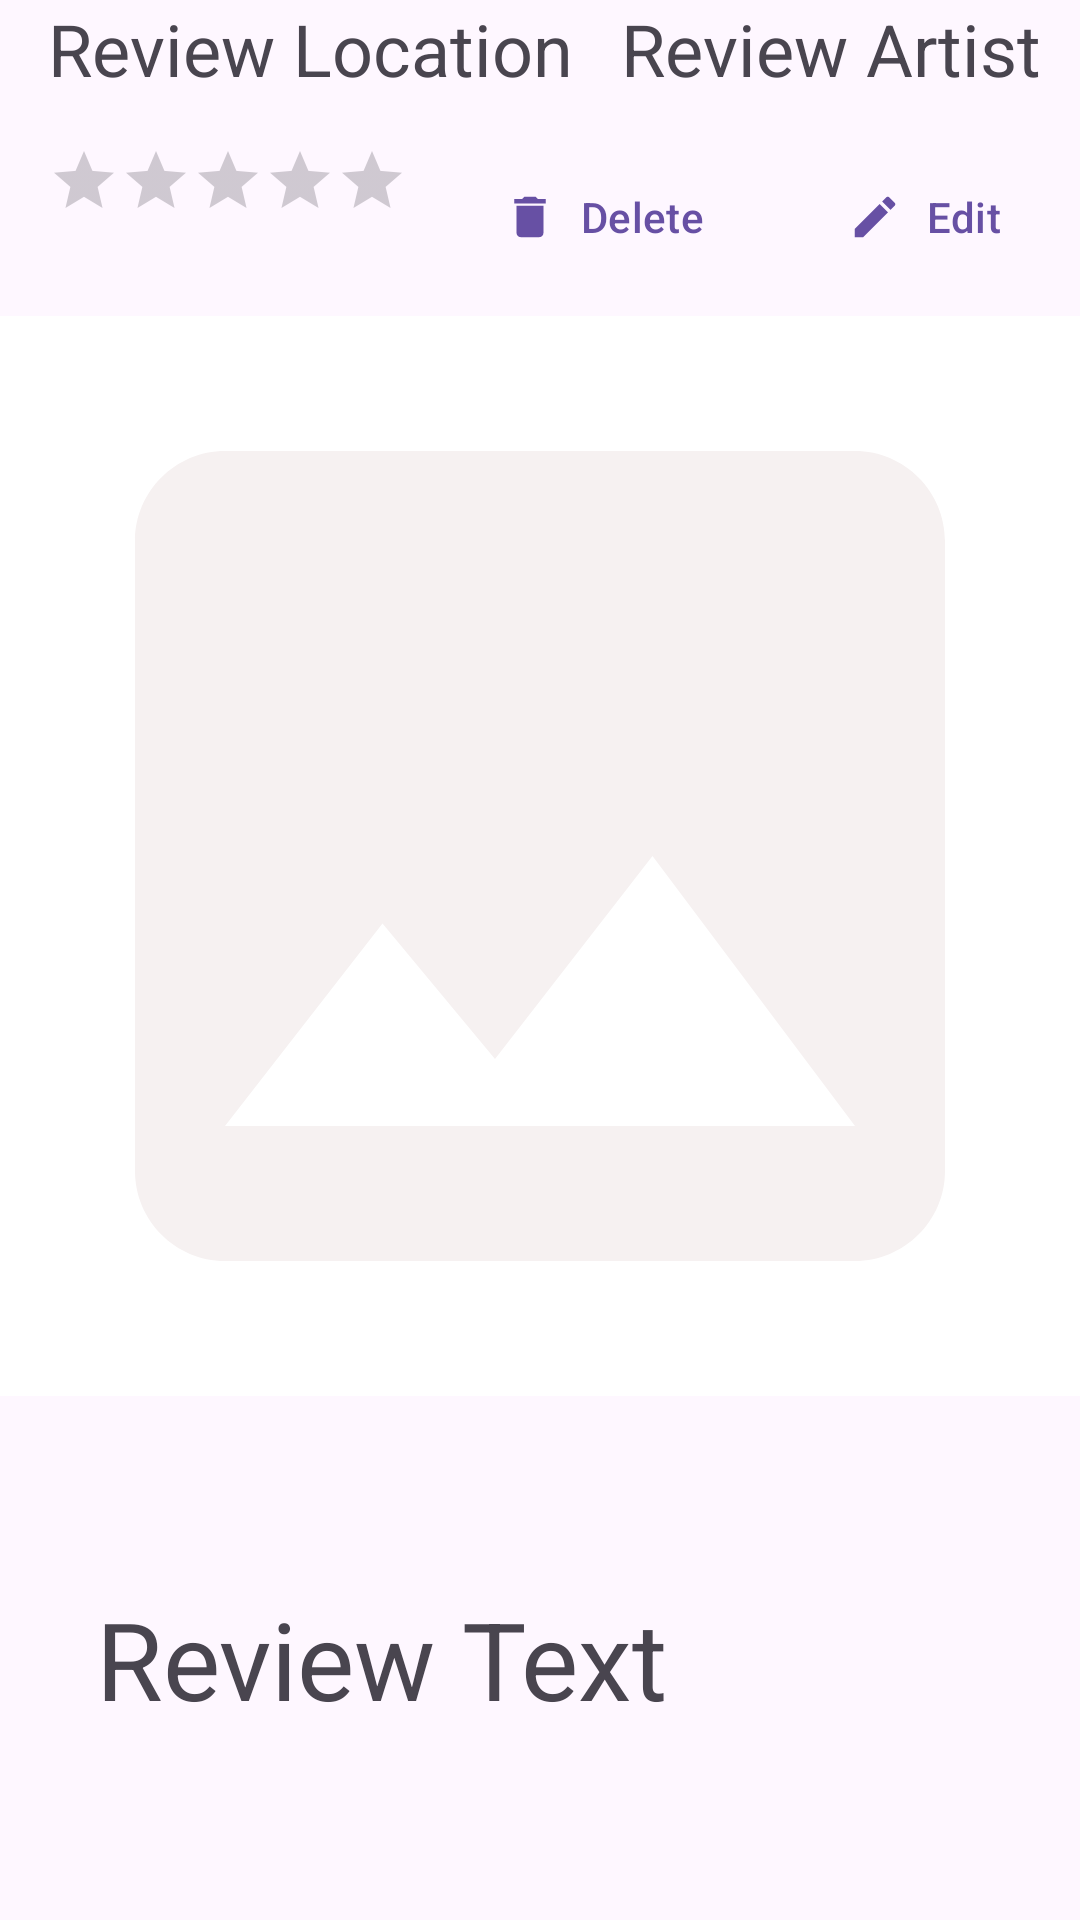

Write the Android layout XML for this screen, with the resource values it uses.
<!-- AndroidManifest.xml: application theme Base.Theme.ConcertIO -->
<!-- res/layout/user_review_list_item.xml -->
<?xml version="1.0" encoding="utf-8"?>
<androidx.constraintlayout.widget.ConstraintLayout xmlns:android="http://schemas.android.com/apk/res/android"
    xmlns:app="http://schemas.android.com/apk/res-auto"
    android:id="@+id/user_review_list_item"
    android:layout_width="match_parent"
    android:layout_height="wrap_content">

    <ImageView
        android:id="@+id/review_location_icon"
        android:layout_width="wrap_content"
        android:layout_height="wrap_content"
        android:layout_marginStart="16dp"
        android:layout_marginTop="8dp"
        android:src="@drawable/baseline_edit_location_24"
        app:layout_constraintStart_toStartOf="parent"
        app:layout_constraintTop_toTopOf="parent"
        app:tint="?attr/colorPrimaryVariant" />

    <TextView
        android:id="@+id/review_location"
        android:layout_width="wrap_content"
        android:layout_height="wrap_content"
        android:text="@string/review_location_placeholder"
        android:textSize="24sp"
        app:layout_constraintStart_toEndOf="@id/review_location_icon"
        app:layout_constraintTop_toTopOf="parent" />

    <ImageView
        android:id="@+id/review_artist_icon"
        android:layout_width="wrap_content"
        android:layout_height="wrap_content"
        android:layout_marginStart="16dp"
        android:src="@drawable/baseline_artist_24"
        app:layout_constraintBottom_toBottomOf="@id/review_artist"
        app:layout_constraintStart_toEndOf="@id/review_location"
        app:tint="?attr/colorPrimaryVariant" />

    <TextView
        android:id="@+id/review_artist"
        android:layout_width="wrap_content"
        android:layout_height="wrap_content"
        android:text="@string/review_artist_placeholder"
        android:textSize="24sp"
        app:layout_constraintStart_toEndOf="@id/review_artist_icon"
        app:layout_constraintTop_toTopOf="parent" />

    <RatingBar
        android:id="@+id/review_stars"
        android:layout_width="wrap_content"
        android:layout_height="0dp"
        android:layout_marginStart="16dp"
        android:layout_marginTop="16dp"
        android:isIndicator="true"
        android:scaleX="0.5"
        android:scaleY="0.5"
        android:transformPivotX="0dp"
        app:layout_constraintStart_toStartOf="parent"
        app:layout_constraintTop_toBottomOf="@id/review_location" />

    <com.google.android.material.button.MaterialButton
        android:id="@+id/edit_review_button"
        android:layout_width="wrap_content"
        android:layout_height="wrap_content"
        android:backgroundTint="@android:color/transparent"
        android:text="@string/edit"
        android:textColor="?attr/colorPrimaryVariant"
        app:icon="@drawable/baseline_edit_24"
        app:iconTint="?attr/colorPrimaryVariant"
        app:layout_constraintEnd_toEndOf="parent"
        app:layout_constraintStart_toEndOf="@id/review_stars"
        app:layout_constraintTop_toTopOf="@id/review_stars" />

    <com.google.android.material.button.MaterialButton
        android:id="@+id/delete_review_button"
        android:layout_width="wrap_content"
        android:layout_height="wrap_content"
        android:backgroundTint="@android:color/transparent"
        android:text="@string/delete"
        android:textColor="?attr/colorPrimaryVariant"
        app:icon="@drawable/baseline_delete_24"
        app:iconTint="?attr/colorPrimaryVariant"
        app:layout_constraintEnd_toStartOf="@id/edit_review_button"
        app:layout_constraintTop_toTopOf="@id/review_stars" />

    <include
        android:id="@+id/review_media"
        layout="@layout/review_media_layout"
        android:layout_width="wrap_content"
        android:layout_height="wrap_content"
        android:layout_marginHorizontal="16dp"
        app:layout_constraintEnd_toEndOf="parent"
        app:layout_constraintStart_toStartOf="parent"
        app:layout_constraintTop_toBottomOf="@id/review_stars" />

    <TextView
        android:id="@+id/review_text"
        android:layout_width="match_parent"
        android:layout_height="wrap_content"
        android:paddingHorizontal="32dp"
        android:text="@string/review_text_placeholder"
        android:textSize="36sp"
        app:layout_constraintBottom_toBottomOf="parent"
        app:layout_constraintStart_toStartOf="@id/review_media"
        app:layout_constraintTop_toBottomOf="@id/review_media" />

</androidx.constraintlayout.widget.ConstraintLayout>
<!-- res/layout/review_media_layout.xml (included above) -->
<?xml version="1.0" encoding="utf-8"?>
<androidx.constraintlayout.widget.ConstraintLayout xmlns:android="http://schemas.android.com/apk/res/android"
    xmlns:app="http://schemas.android.com/apk/res-auto"
    android:id="@+id/review_media_layout"
    android:layout_width="wrap_content"
    android:layout_height="wrap_content"
    app:layout_constraintEnd_toEndOf="parent"
    app:layout_constraintStart_toStartOf="parent"
    app:layout_constraintTop_toTopOf="parent">

    <ImageView
        android:id="@+id/review_image"
        android:layout_width="360dp"
        android:layout_height="360dp"
        android:background="@color/cardview_light_background"
        android:contentDescription="Profile Image"
        android:src="@drawable/baseline_insert_photo_24"
        app:layout_constraintEnd_toEndOf="parent"
        app:layout_constraintStart_toStartOf="parent"
        app:layout_constraintTop_toTopOf="parent" />

    <androidx.media3.ui.PlayerView
        android:id="@+id/review_video"
        android:layout_width="360dp"
        android:layout_height="360dp"
        android:visibility="gone"
        app:layout_constraintEnd_toEndOf="parent"
        app:layout_constraintStart_toStartOf="parent"
        app:layout_constraintTop_toTopOf="parent"
        app:resize_mode="fill" />
</androidx.constraintlayout.widget.ConstraintLayout>
<!-- resources referenced by this layout -->
<resources>
  <!-- drawable baseline_delete_24 (drawable) -->
  <vector xmlns:android="http://schemas.android.com/apk/res/android" android:height="24dp" android:tint="#171616" android:viewportHeight="24" android:viewportWidth="24" android:width="24dp">
        
      <path android:fillColor="@android:color/white" android:pathData="M6,19c0,1.1 0.9,2 2,2h8c1.1,0 2,-0.9 2,-2V7H6v12zM19,4h-3.5l-1,-1h-5l-1,1H5v2h14V4z"/>
      
  </vector>
  <!-- drawable baseline_edit_24 (drawable) -->
  <vector xmlns:android="http://schemas.android.com/apk/res/android" android:height="24dp" android:tint="#171616" android:viewportHeight="24" android:viewportWidth="24" android:width="24dp">
        
      <path android:fillColor="@android:color/white" android:pathData="M3,17.25V21h3.75L17.81,9.94l-3.75,-3.75L3,17.25zM20.71,7.04c0.39,-0.39 0.39,-1.02 0,-1.41l-2.34,-2.34c-0.39,-0.39 -1.02,-0.39 -1.41,0l-1.83,1.83 3.75,3.75 1.83,-1.83z"/>
      
  </vector>
  <!-- drawable baseline_insert_photo_24 (drawable) -->
  <vector xmlns:android="http://schemas.android.com/apk/res/android" android:height="24dp" android:tint="#F6F1F1" android:viewportHeight="24" android:viewportWidth="24" android:width="24dp">
        
      <path android:fillColor="@android:color/white" android:pathData="M21,19V5c0,-1.1 -0.9,-2 -2,-2H5c-1.1,0 -2,0.9 -2,2v14c0,1.1 0.9,2 2,2h14c1.1,0 2,-0.9 2,-2zM8.5,13.5l2.5,3.01L14.5,12l4.5,6H5l3.5,-4.5z"/>
      
  </vector>
  <string name="delete">Delete</string>
  <string name="edit">Edit</string>
  <string name="review_artist_placeholder">Review Artist</string>
  <string name="review_location_placeholder">Review Location</string>
  <string name="review_text_placeholder">Review Text</string>
  <style name="Base.Theme.ConcertIO" parent="Theme.Material3.DayNight.NoActionBar">
          
          <item name="titleTextColor" color="@color/black" />
      </style>
  <!-- not gathered from this repository: default colours our renderer supplied (Android Studio template values) -->
  <color name="black">#FF000000</color>
</resources>
